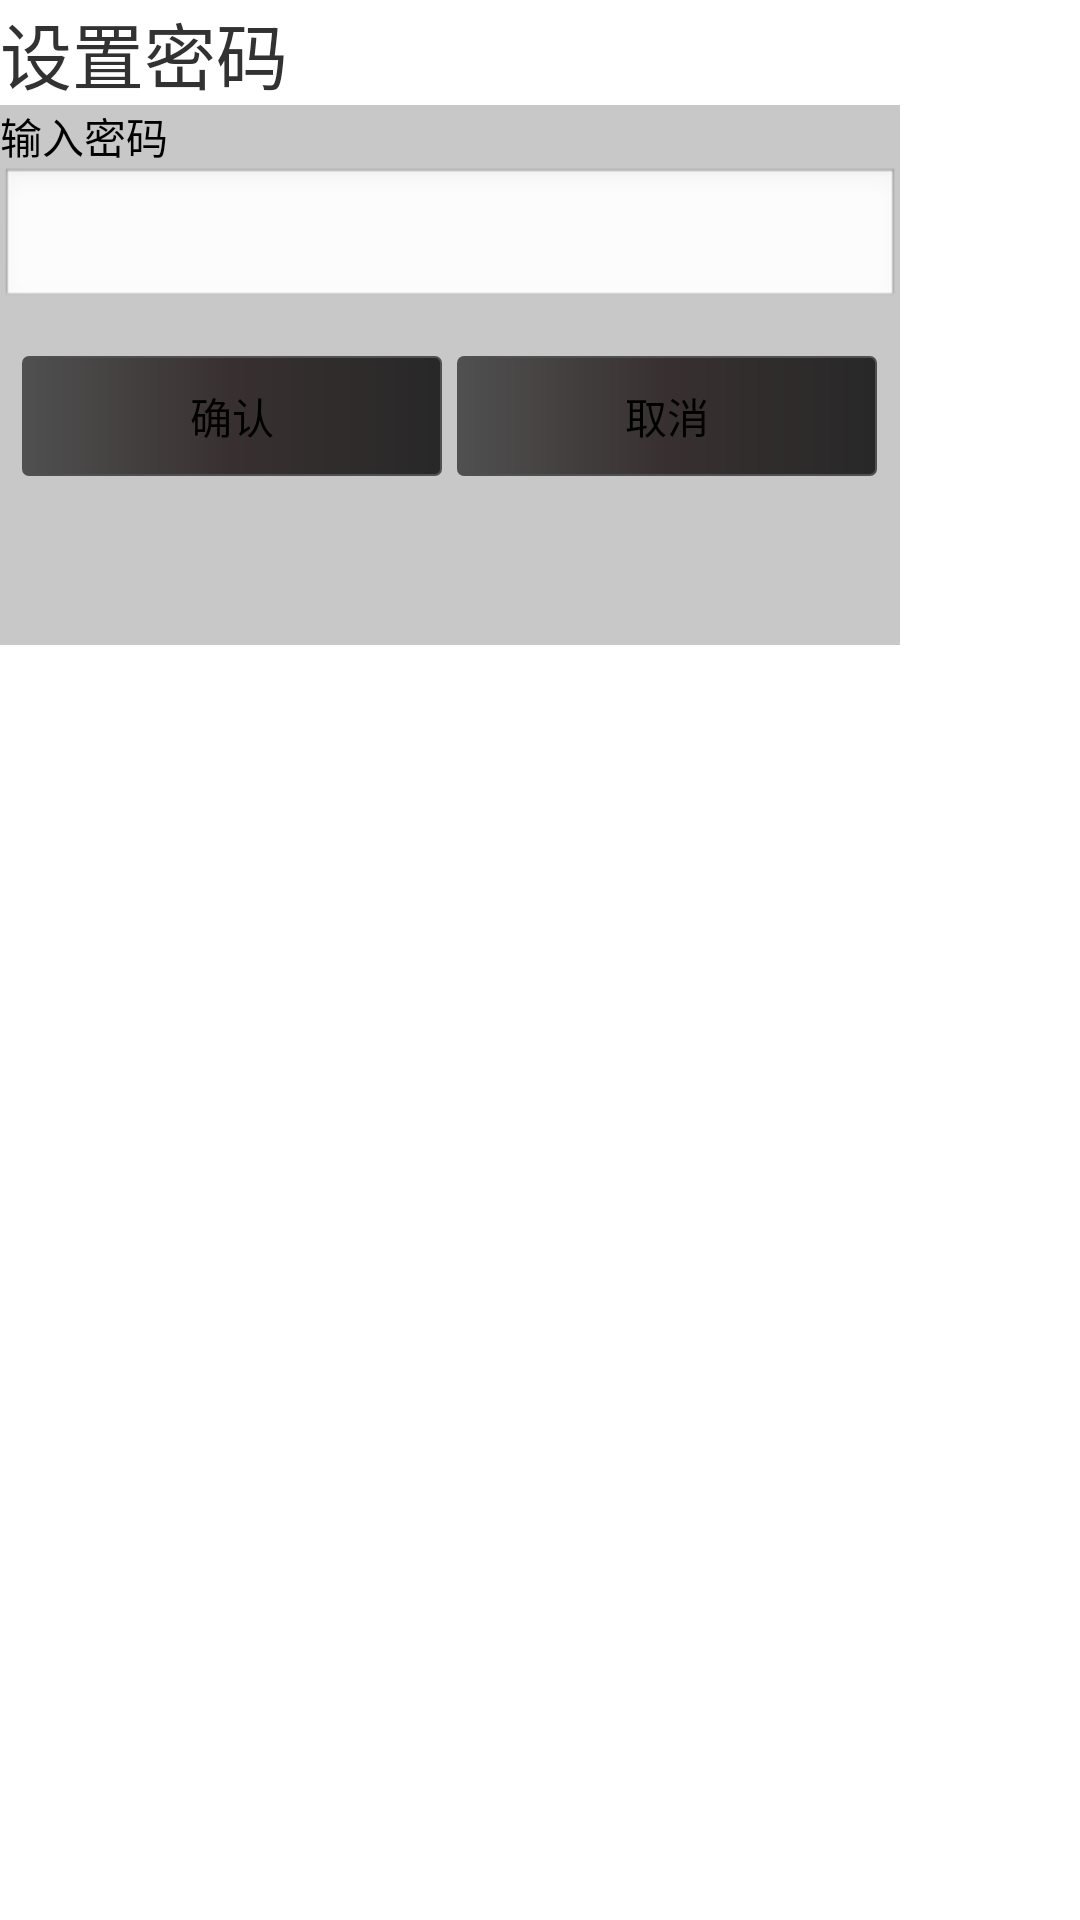

This screen was rendered from an Android layout file. Write that file and the resources it references.
<!-- AndroidManifest.xml: application theme AppTheme -->
<!-- res/layout/lostprotected_activity_normal_pwd_dialog.xml -->
<?xml version="1.0" encoding="utf-8"?>
<LinearLayout xmlns:android="http://schemas.android.com/apk/res/android"
    android:layout_width="match_parent"
    android:layout_height="match_parent"
    android:orientation="vertical" >
    <TextView
        android:layout_width="wrap_content"
        android:layout_height="wrap_content"
        android:text="@string/title_dialog_lostprotected_setup"
        android:textSize="24sp" />
    
    <LinearLayout 
        android:layout_height="180dip"
        android:layout_width="300dip"
        android:background="@color/lv_dialog_lostprotected"
        android:orientation="vertical">
        
        <TextView 
            android:layout_width="wrap_content"
            android:layout_height="wrap_content"
            android:text="@string/tv_dialog_lostprotected_normal_setup_pwd"
            android:textColor="@color/tv_dialog_lostprotected_setup_pwd"/>
        
        <EditText
            android:id="@+id/et_dialog_lostprotected_setup_pwd"
            android:layout_height="wrap_content"
            android:layout_width="match_parent"
            android:inputType="text"/>
        
         <LinearLayout
	        android:layout_width="300dip"
	        android:layout_height="50dip"
	        android:layout_marginTop="10dip"
	        android:gravity="center"
	        android:orientation="horizontal" >
	
	        <Button
	            android:id="@+id/bt_normal_dialog_ok"
	            android:layout_width="140dip"
	            android:layout_height="40dip"
	            android:background="@drawable/lost_button_ok_background"
	            android:text="@string/bt_dialog_lostprotected_ok" />
	
	        <Button
	            android:id="@+id/bt_normal_dialog_cancle"
	            android:layout_width="140dip"
	            android:layout_height="40dip"
	            android:layout_marginLeft="5dip"
	            android:background="@drawable/lost_button_ok_background"
	            android:text="@string/bt_dialog_lostprotected_cancle" />
	    </LinearLayout>
    </LinearLayout>

</LinearLayout>
<!-- resources referenced by this layout -->
<resources>
  <color name="lv_dialog_lostprotected">#ffc8c8c8</color>
  <color name="tv_dialog_lostprotected_setup_pwd">#ff000000</color>
  <!-- drawable lost_button_ok_background (drawable) -->
  <?xml version="1.0" encoding="utf-8"?>
  <shape xmlns:android="http://schemas.android.com/apk/res/android"
      android:shape="rectangle" >
      <stroke
          android:width="0.5dip"
          android:color="#ff505050" />
  
      <corners android:radius="2dip" >
      </corners>
  
  	<gradient android:startColor="#ff505050"
  	    android:centerColor="#ff383030"
  	    android:endColor="#ff282828"
  	    />
  </shape>
  <string name="bt_dialog_lostprotected_cancle">取消</string>
  <string name="bt_dialog_lostprotected_ok">确认</string>
  <string name="title_dialog_lostprotected_setup">设置密码</string>
  <string name="tv_dialog_lostprotected_normal_setup_pwd">输入密码</string>
  <style name="AppTheme" parent="AppBaseTheme">
          
      </style>
  <style name="AppBaseTheme" parent="android:Theme.Light">
          
      </style>
</resources>
